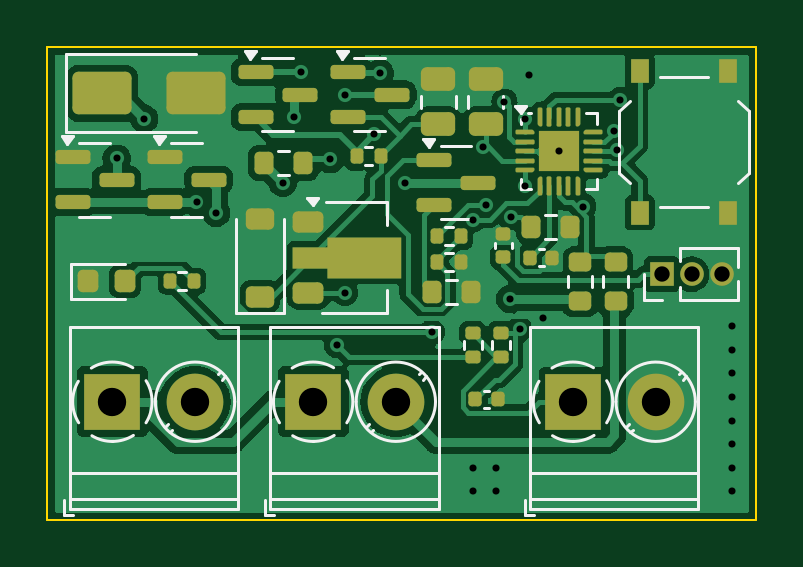
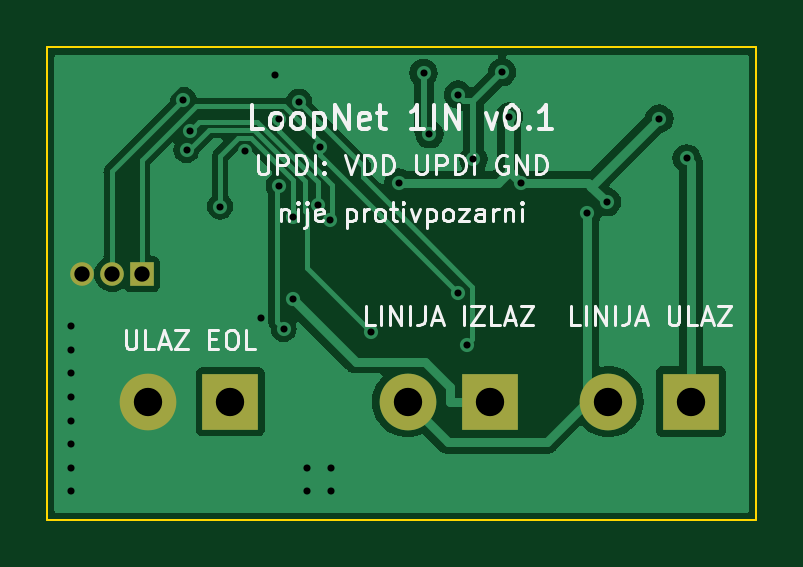
Circuit board: 11 layer files. Board 30.0 x 20.0 mm.
- bottom_copper: loopnet_1in-B_Cu.gbl (34685 bytes)
- bottom_mask: loopnet_1in-B_Mask.gbs (932 bytes)
- paste: loopnet_1in-B_Paste.gbp (482 bytes)
- bottom_silk: loopnet_1in-B_Silkscreen.gbo (25898 bytes)
- outline: loopnet_1in-Edge_Cuts.gm1 (720 bytes)
- top_copper: loopnet_1in-F_Cu.gtl (88380 bytes)
- top_mask: loopnet_1in-F_Mask.gts (8699 bytes)
- paste: loopnet_1in-F_Paste.gtp (8399 bytes)
- top_silk: loopnet_1in-F_Silkscreen.gto (18836 bytes)
- drill: loopnet_1in-NPTH.drl (297 bytes)
- drill: loopnet_1in-PTH.drl (1308 bytes)

=== bottom_copper: loopnet_1in-B_Cu.gbl (34685 bytes, source omitted) ===
=== bottom_mask: loopnet_1in-B_Mask.gbs ===
%TF.GenerationSoftware,KiCad,Pcbnew,7.0.11+dfsg-1build4*%
%TF.CreationDate,2026-11-22T13:01:29+00:00*%
%TF.ProjectId,loopnet_1in,6c6f6f70-6e65-4745-9f31-696e2e6b6963,rev?*%
%TF.SameCoordinates,Original*%
%TF.FileFunction,Soldermask,Bot*%
%TF.FilePolarity,Negative*%
%FSLAX46Y46*%
G04 Gerber Fmt 4.6, Leading zero omitted, Abs format (unit mm)*
G04 Created by KiCad (PCBNEW 7.0.11+dfsg-1build4) date 2026-11-22 13:01:29*
%MOMM*%
%LPD*%
G01*
G04 APERTURE LIST*
%ADD10R,2.400000X2.400000*%
%ADD11C,2.400000*%
%ADD12R,1.000000X1.000000*%
%ADD13O,1.000000X1.000000*%
G04 APERTURE END LIST*
D10*
%TO.C,J1*%
X102750000Y-115000000D03*
D11*
X106250000Y-115000000D03*
%TD*%
D10*
%TO.C,J3*%
X122250000Y-115000000D03*
D11*
X125750000Y-115000000D03*
%TD*%
D12*
%TO.C,J4*%
X126000000Y-109600000D03*
D13*
X127270000Y-109600000D03*
X128540000Y-109600000D03*
%TD*%
D10*
%TO.C,J2*%
X111250000Y-115000000D03*
D11*
X114750000Y-115000000D03*
%TD*%
M02*

=== paste: loopnet_1in-B_Paste.gbp ===
%TF.GenerationSoftware,KiCad,Pcbnew,7.0.11+dfsg-1build4*%
%TF.CreationDate,2026-11-22T13:01:29+00:00*%
%TF.ProjectId,loopnet_1in,6c6f6f70-6e65-4745-9f31-696e2e6b6963,rev?*%
%TF.SameCoordinates,Original*%
%TF.FileFunction,Paste,Bot*%
%TF.FilePolarity,Positive*%
%FSLAX46Y46*%
G04 Gerber Fmt 4.6, Leading zero omitted, Abs format (unit mm)*
G04 Created by KiCad (PCBNEW 7.0.11+dfsg-1build4) date 2026-11-22 13:01:29*
%MOMM*%
%LPD*%
G01*
G04 APERTURE LIST*
G04 APERTURE END LIST*
M02*

=== bottom_silk: loopnet_1in-B_Silkscreen.gbo (25898 bytes, source omitted) ===
=== outline: loopnet_1in-Edge_Cuts.gm1 ===
%TF.GenerationSoftware,KiCad,Pcbnew,7.0.11+dfsg-1build4*%
%TF.CreationDate,2026-11-22T13:01:29+00:00*%
%TF.ProjectId,loopnet_1in,6c6f6f70-6e65-4745-9f31-696e2e6b6963,rev?*%
%TF.SameCoordinates,Original*%
%TF.FileFunction,Profile,NP*%
%FSLAX46Y46*%
G04 Gerber Fmt 4.6, Leading zero omitted, Abs format (unit mm)*
G04 Created by KiCad (PCBNEW 7.0.11+dfsg-1build4) date 2026-11-22 13:01:29*
%MOMM*%
%LPD*%
G01*
G04 APERTURE LIST*
%TA.AperFunction,Profile*%
%ADD10C,0.100000*%
%TD*%
G04 APERTURE END LIST*
D10*
X130000000Y-100000000D02*
X130000000Y-120000000D01*
X130000000Y-120000000D02*
X100000000Y-120000000D01*
X100000000Y-120000000D02*
X100000000Y-100000000D01*
X100000000Y-100000000D02*
X130000000Y-100000000D01*
M02*

=== top_copper: loopnet_1in-F_Cu.gtl (88380 bytes, source omitted) ===
=== top_mask: loopnet_1in-F_Mask.gts (8699 bytes, source omitted) ===
=== paste: loopnet_1in-F_Paste.gtp (8399 bytes, source omitted) ===
=== top_silk: loopnet_1in-F_Silkscreen.gto (18836 bytes, source omitted) ===
=== drill: loopnet_1in-NPTH.drl ===
M48
; DRILL file {KiCad 7.0.11+dfsg-1build4} date Sun Nov 22 13:01:29 2026
; FORMAT={-:-/ absolute / metric / decimal}
; #@! TF.CreationDate,2026-11-22T13:01:29+00:00
; #@! TF.GenerationSoftware,Kicad,Pcbnew,7.0.11+dfsg-1build4
; #@! TF.FileFunction,NonPlated,1,2,NPTH
FMAT,2
METRIC
%
G90
G05
M30

=== drill: loopnet_1in-PTH.drl ===
M48
; DRILL file {KiCad 7.0.11+dfsg-1build4} date Sun Nov 22 13:01:29 2026
; FORMAT={-:-/ absolute / metric / decimal}
; #@! TF.CreationDate,2026-11-22T13:01:29+00:00
; #@! TF.GenerationSoftware,Kicad,Pcbnew,7.0.11+dfsg-1build4
; #@! TF.FileFunction,Plated,1,2,PTH
FMAT,2
METRIC
; #@! TA.AperFunction,Plated,PTH,ViaDrill
T1C0.300
; #@! TA.AperFunction,Plated,PTH,ComponentDrill
T2C0.650
; #@! TA.AperFunction,Plated,PTH,ComponentDrill
T3C1.200
%
G90
G05
T1
X102.936Y-104.698
X104.095Y-103.015
X106.312Y-106.55
X107.144Y-106.999
X109.96Y-105.729
X110.452Y-102.934
X110.751Y-101.05
X111.961Y-104.731
X112.255Y-112.599
X112.596Y-110.4
X112.609Y-102.0
X113.827Y-103.672
X114.072Y-101.094
X115.13Y-105.72
X116.279Y-112.046
X118.0Y-117.8
X118.0Y-118.8
X118.013Y-107.293
X118.453Y-104.207
X118.555Y-106.682
X119.0Y-117.8
X119.0Y-118.8
X119.348Y-102.3
X119.592Y-110.65
X119.612Y-107.187
X119.99Y-111.919
X120.199Y-103.048
X120.2Y-105.85
X120.381Y-101.175
X120.965Y-111.453
X121.65Y-104.4
X122.687Y-106.741
X123.974Y-103.538
X124.106Y-104.346
X124.239Y-102.222
X129.0Y-111.8
X129.0Y-112.8
X129.0Y-113.8
X129.0Y-114.8
X129.0Y-115.8
X129.0Y-116.8
X129.0Y-117.8
X129.0Y-118.8
T2
X126.0Y-109.6
X127.27Y-109.6
X128.54Y-109.6
T3
X102.75Y-115.0
X106.25Y-115.0
X111.25Y-115.0
X114.75Y-115.0
X122.25Y-115.0
X125.75Y-115.0
M30
